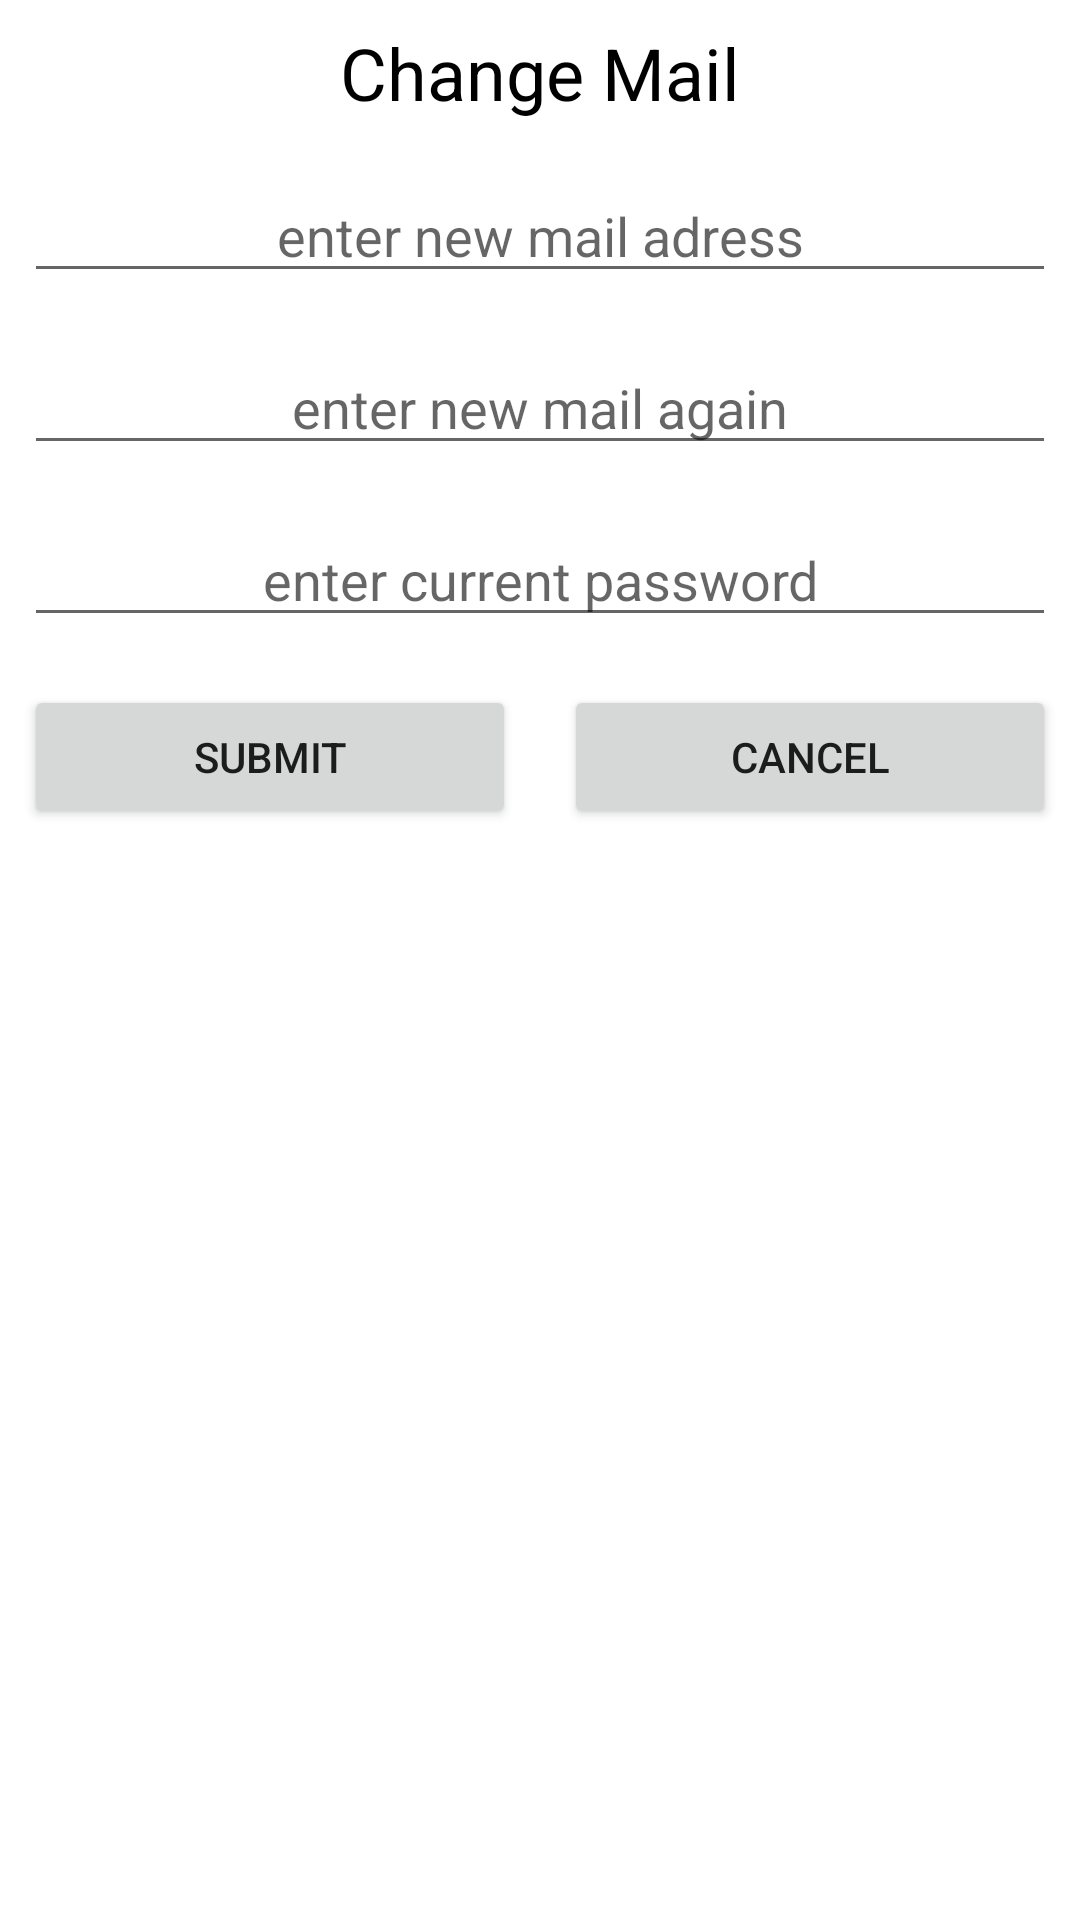

This screen was rendered from an Android layout file. Write that file and the resources it references.
<!-- AndroidManifest.xml: application theme AppTheme -->
<!-- res/layout/mail_dialog.xml -->
<?xml version="1.0" encoding="utf-8"?>
<LinearLayout xmlns:android="http://schemas.android.com/apk/res/android"
    android:orientation="vertical" android:layout_width="match_parent"
    android:layout_height="match_parent"
    android:layout_marginLeft="18dp"
    android:layout_marginTop="18dp"
    android:layout_marginRight="18dp"
    android:layout_marginBottom="18dp">

    <TextView
        android:id="@+id/textView12"
        android:layout_width="match_parent"
        android:layout_height="wrap_content"
        android:layout_marginLeft="8dp"
        android:layout_marginTop="8dp"
        android:layout_marginRight="8dp"
        android:layout_marginBottom="8dp"
        android:textAlignment="center"
        android:textColor="@color/textOnS"
        android:textSize="24sp"
        android:text="Change Mail"/>

    <EditText
        android:id="@+id/changeMailText"
        android:layout_width="match_parent"
        android:layout_height="wrap_content"
        android:layout_marginLeft="8dp"
        android:layout_marginTop="8dp"
        android:layout_marginRight="8dp"
        android:layout_marginBottom="8dp"
        android:ems="10"
        android:hint="@string/mail_hint_one"
        android:inputType="textEmailAddress"
        android:textAlignment="center"
        android:textColor="@color/textOnP" />

    <EditText
        android:id="@+id/changeMailTextAgain"
        android:layout_width="match_parent"
        android:layout_height="wrap_content"
        android:layout_marginLeft="8dp"

        android:layout_marginTop="8dp"
        android:layout_marginRight="8dp"
        android:layout_marginBottom="8dp"
        android:ems="10"
        android:hint="@string/mail_hint_two"
        android:inputType="textEmailAddress"
        android:textAlignment="center"
        android:textColor="@color/textOnP" />

    <EditText
        android:id="@+id/changeMailPassword"
        android:layout_width="match_parent"
        android:layout_height="wrap_content"
        android:layout_marginLeft="8dp"
        android:layout_marginTop="8dp"
        android:layout_marginRight="8dp"
        android:layout_marginBottom="8dp"
        android:ems="10"
        android:hint="@string/password_hint_main"
        android:inputType="textPassword"
        android:textAlignment="center"
        android:textColor="@color/textOnP" />

    <LinearLayout
        android:layout_width="match_parent"
        android:layout_height="match_parent"
        android:orientation="horizontal">

        <Button
            android:id="@+id/changeMailButton"
            android:layout_width="wrap_content"
            android:layout_height="wrap_content"
            android:layout_marginLeft="8dp"
            android:layout_marginTop="8dp"
            android:layout_marginRight="8dp"
            android:layout_marginBottom="8dp"
            android:layout_weight="1"
            android:text="@string/submit_button" />

        <Button
            android:id="@+id/changeMailButtonDissmiss"
            android:layout_width="wrap_content"
            android:layout_height="wrap_content"
            android:layout_marginLeft="8dp"
            android:layout_marginTop="8dp"
            android:layout_marginRight="8dp"
            android:layout_marginBottom="8dp"
            android:layout_weight="1"
            android:text="@string/cancel_button" />
    </LinearLayout>
</LinearLayout>
<!-- resources referenced by this layout -->
<resources>
  <color name="textOnP">#000000</color>
  <color name="textOnS">#000000</color>
  <string name="cancel_button">cancel</string>
  <string name="mail_hint_one">enter new mail adress</string>
  <string name="mail_hint_two">enter new mail again</string>
  
  
      //Buttons
  <string name="password_hint_main">enter current password</string>
  <string name="submit_button">submit</string>
  <style name="AppTheme" parent="Theme.MaterialComponents.Light.NoActionBar">
          
          <item name="colorPrimary">@color/colorPrimary</item>
          <item name="colorPrimaryDark">@color/colorPrimaryDark</item>
          <item name="colorAccent">@color/colorAccent</item>
      </style>
  <color name="colorPrimary">#4582a5</color>
  <color name="colorPrimaryDark">#025676</color>
  <color name="colorAccent">#d2e885</color>
</resources>
